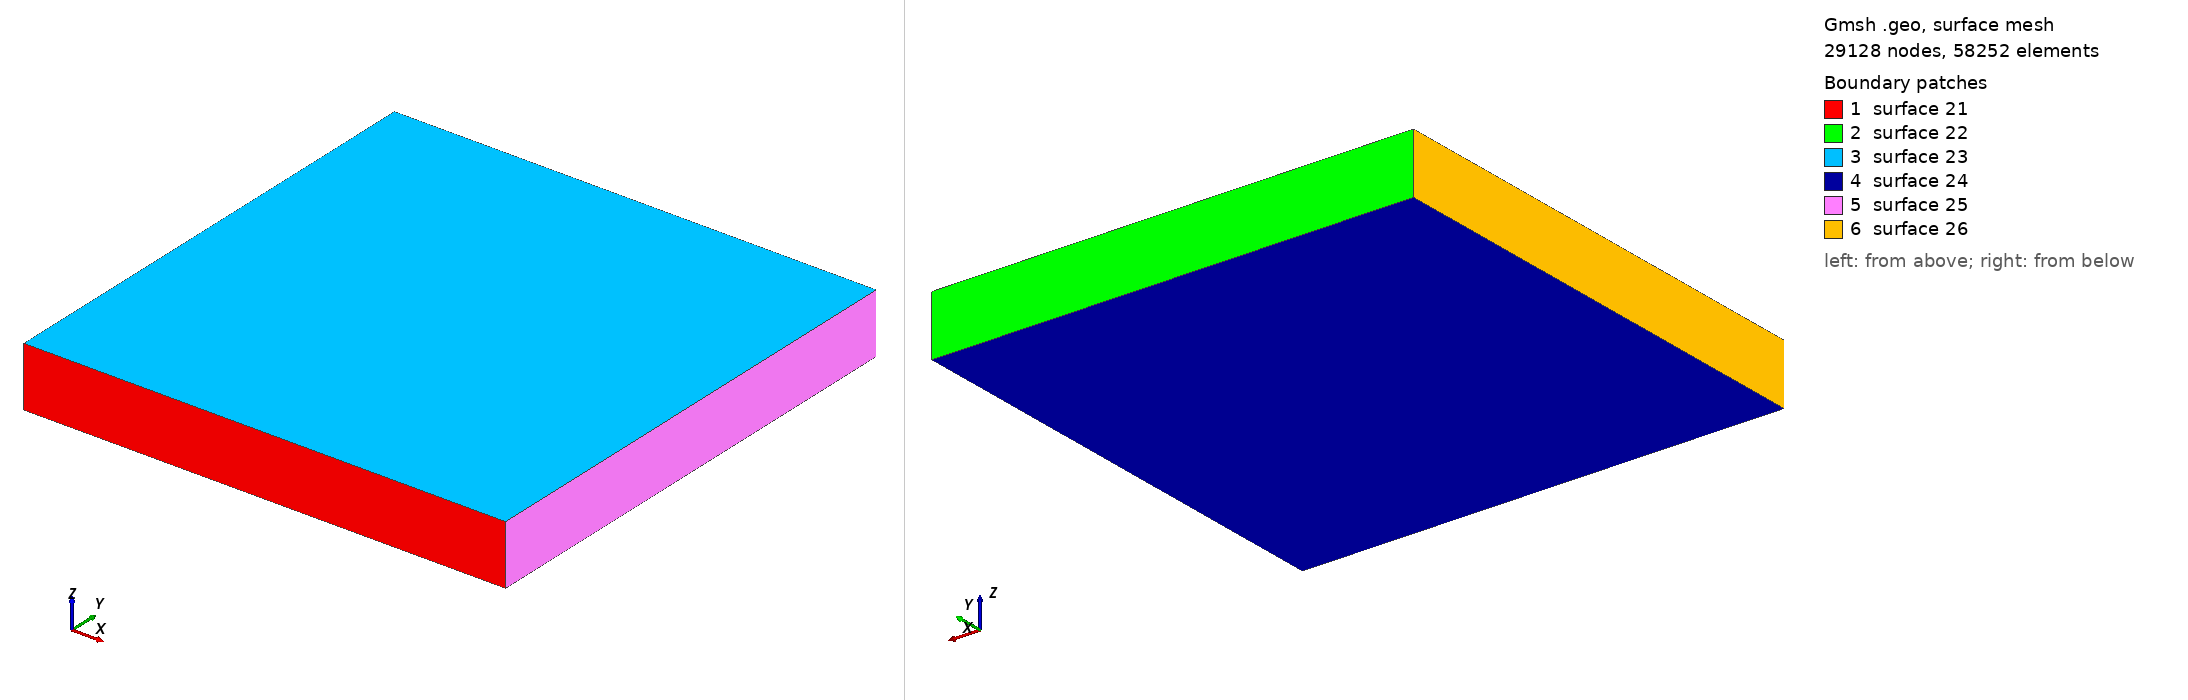

Gmsh geometry script, surface-meshed: 29128 nodes, 58252 surface elements. Boundary patches (legend numbers): 1 surface 21, 2 surface 22, 3 surface 23, 4 surface 24, 5 surface 25, 6 surface 26. Left view from above one corner, right view from below the opposite corner. The script declares no physical surfaces, so the legend lists its geometric surfaces. The drawing asked Gmsh for element sizes between 1% and 20% of the model's largest extent; the script's own settings can give other sizes.

=== layer-thin.geo (drawn) ===
meshPointDist = 0.2;

Point(1) = {-10, -10, 0, meshPointDist};
Point(2) = {-10, -10, 2.5, meshPointDist};
Point(3) = {10, -10, 2.5, meshPointDist};
Point(4) = {10, -10, 0, meshPointDist};
Point(5) = {-10, 10, 0, meshPointDist};
Point(6) = {-10, 10, 2.5, meshPointDist};
Point(7) = {10, 10, 2.5, meshPointDist};
Point(8) = {10, 10, 0, meshPointDist};
Line(9) = {1, 2};
Line(10) = {2, 3};
Line(11) = {3, 4};
Line(12) = {4, 1};
Line(13) = {5, 6};
Line(14) = {6, 7};
Line(15) = {7, 8};
Line(16) = {8, 5};
Line(17) = {1, 5};
Line(18) = {2, 6};
Line(19) = {3, 7};
Line(20) = {4, 8};
Line Loop(21) = {-9, -12, -11, -10};
Ruled Surface(21) = {21};
Line Loop(22) = {13, 14, 15, 16};
Ruled Surface(22) = {22};
Line Loop(23) = {10, 19, -14, -18};
Ruled Surface(23) = {23};
Line Loop(24) = {17, -16, -20, 12};
Ruled Surface(24) = {24};
Line Loop(25) = {11, 20, -15, -19};
Ruled Surface(25) = {25};
Line Loop(26) = {9, 18, -13, -17};
Ruled Surface(26) = {26};
Surface Loop(27) = {21, 22, 23, 24, 25, 26};
Volume(36) = {27};
